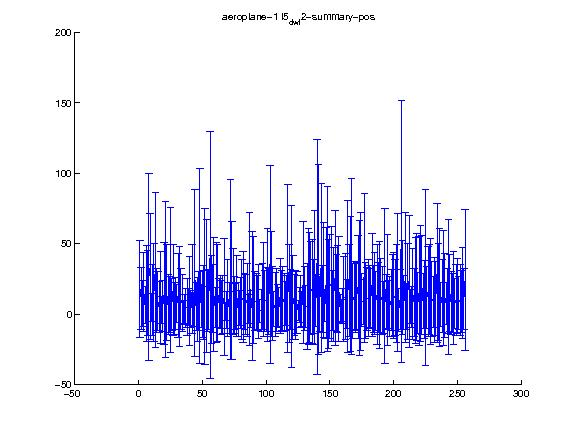

Values plotted in this chart, from the file beside it:
1.000000, 2.000000, 3.000000, 4.000000, 5.000000, 6.000000, 7.000000, 8.000000, 9.000000, 10.000000, 11.000000, 12.000000, 13.000000, 14.000000, 15.000000, 16.000000, 17.000000, 18.000000, 19.000000, 20.000000, 21.000000, 22.000000, 23.000000, 24.000000
17.96, 11.32, 7.665, 15.97, 6.494, 14.57, 14.97, 33.55, 26.59, 4.933, 9.982, 15.37, 31.33, 9.822, 9.495, 5.098, 11.77, 2.994, 5.766, 14.46, 24.8, 15.27, 6.687, 7.198
34.23, 22.07, 16.23, 27.99, 12.8, 34.23, 29.91, 66.31, 44.78, 10.01, 25.42, 34.64, 54.76, 22.52, 20.92, 18.41, 32.72, 9.289, 18.09, 36.07, 55.26, 33.94, 21.31, 19.87
